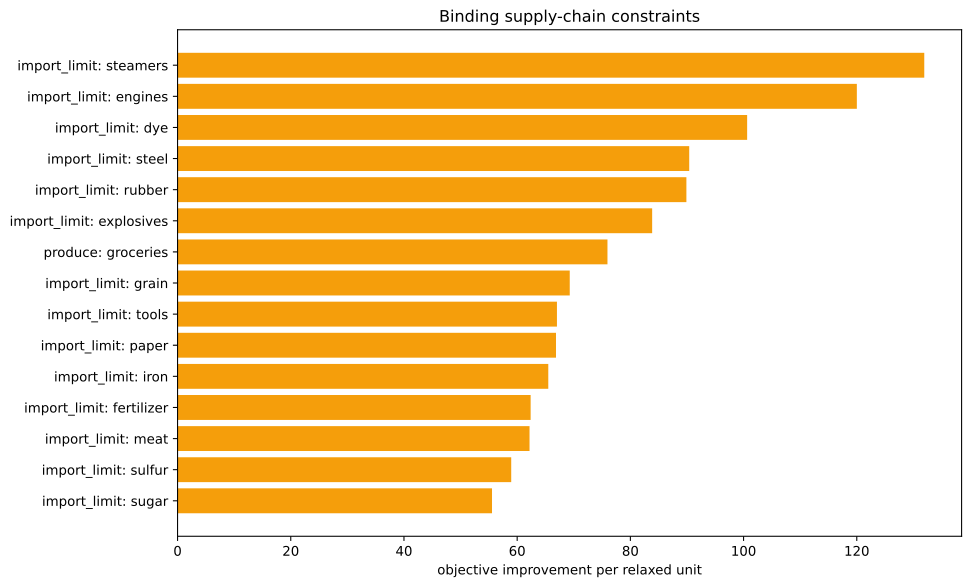

The data file committed next to this chart (first rows):
kind, family, label, realized_value, bound, slack, residual, binding, solver_marginal, improvement_per_unit
inequality, import_limit, ammunition, 0.0, 0.0, 0.0, 0.0, True, -0.0, 0.0
inequality, import_limit, small_arms, 0.0, 0.0, 0.0, 0.0, True, -0.0, 0.0
inequality, import_limit, artillery, 0.0, 0.0, 0.0, 0.0, True, -0.0, 0.0
inequality, import_limit, tanks, 0.0, 0.0, 0.0, 0.0, True, -0.0, 0.0
inequality, import_limit, aeroplanes, 0.0, 0.0, 0.0, 0.0, True, -0.0, 0.0
inequality, import_limit, manowars, 0.0, 0.0, 0.0, 0.0, True, -0.0, 0.0
inequality, import_limit, ironclads, 0.0, 0.0, 0.0, 0.0, True, -0.0, 0.0
inequality, import_limit, grain, 0.0, 0.0, 0.0, 0.0, True, -69.29, 69.29
inequality, import_limit, fish, 0.0, 0.0, 0.0, 0.0, True, -41.46, 41.46
inequality, import_limit, fabric, 0.0, 0.0, 0.0, 0.0, True, -0.0, 0.0
inequality, import_limit, wood, 0.0, 0.0, 0.0, 0.0, True, -41.56, 41.56
inequality, import_limit, groceries, -3333, 0.0, 3333, 0.0, False, -0.0, 0.0
inequality, import_limit, clothes, 0.0, 0.0, 0.0, 0.0, True, -0.0, 0.0
inequality, import_limit, furniture, 0.0, 0.0, 0.0, 0.0, True, -0.0, 0.0
inequality, import_limit, paper, 0.0, 0.0, 0.0, 0.0, True, -66.86, 66.86
inequality, import_limit, services, 0.0, 0.0, 0.0, 0.0, True, -0.0, 0.0
inequality, import_limit, transportation, -1.0658141036401503e-14, 0.0, 1.0658141036401503e-14, 0.0, True, -48.66, 48.66
inequality, import_limit, electricity, 2.1316282072803006e-14, 0.0, -2.1316282072803006e-14, 0.0, True, -54.73, 54.73
inequality, import_limit, merchant_marine, 0.0, 0.0, 0.0, 0.0, True, -0.0, 0.0
inequality, import_limit, clippers, 0.0, 0.0, 0.0, 0.0, True, -0.0, 0.0
inequality, import_limit, steamers, 7.105427357601002e-15, 0.0, -7.105427357601002e-15, 0.0, True, -131.9, 131.9
inequality, import_limit, silk, 0.0, 0.0, 0.0, 0.0, True, -0.0, 0.0
inequality, import_limit, dye, 0.0, 0.0, 0.0, 0.0, True, -100.6, 100.6
inequality, import_limit, sulfur, 7.105427357601002e-15, 0.0, -7.105427357601002e-15, 0.0, True, -58.95, 58.95
inequality, import_limit, coal, -2.842170943040401e-14, 0.0, 2.842170943040401e-14, 0.0, True, -50.82, 50.82
inequality, import_limit, iron, 5.684341886080802e-14, 0.0, -5.684341886080802e-14, 0.0, True, -65.5, 65.5
inequality, import_limit, lead, 0.0, 0.0, 0.0, 0.0, True, -0.0, 0.0
inequality, import_limit, hardwood, 0.0, 0.0, 0.0, 0.0, True, -0.0, 0.0
inequality, import_limit, rubber, 1.7763568394002505e-15, 0.0, -1.7763568394002505e-15, 0.0, True, -89.9, 89.9
inequality, import_limit, oil, -8.43769498715119e-15, 0.0, 8.43769498715119e-15, 0.0, True, -46.87, 46.87
inequality, import_limit, engines, 7.105427357601002e-15, 0.0, -7.105427357601002e-15, 0.0, True, -120, 120
inequality, import_limit, steel, 5.684341886080802e-14, 0.0, -5.684341886080802e-14, 0.0, True, -90.4, 90.4
inequality, import_limit, glass, 0.0, 0.0, 0.0, 0.0, True, -0.0, 0.0
inequality, import_limit, fertilizer, 0.0, 0.0, 0.0, 0.0, True, -62.38, 62.38
inequality, import_limit, tools, 2.842170943040401e-14, 0.0, -2.842170943040401e-14, 0.0, True, -67.03, 67.03
inequality, import_limit, explosives, -2.842170943040401e-14, 0.0, 2.842170943040401e-14, 0.0, True, -83.85, 83.85
inequality, import_limit, porcelain, 0.0, 0.0, 0.0, 0.0, True, -0.0, 0.0
inequality, import_limit, meat, 0.0, 0.0, 0.0, 0.0, True, -62.18, 62.18
inequality, import_limit, fruit, 0.0, 0.0, 0.0, 0.0, True, -0.0, 0.0
inequality, import_limit, liquor, 0.0, 0.0, 0.0, 0.0, True, -0.0, 0.0
inequality, import_limit, wine, 0.0, 0.0, 0.0, 0.0, True, -0.0, 0.0
inequality, import_limit, tea, 0.0, 0.0, 0.0, 0.0, True, -0.0, 0.0
inequality, import_limit, coffee, 0.0, 0.0, 0.0, 0.0, True, -0.0, 0.0
inequality, import_limit, sugar, -7.105427357601002e-15, 0.0, 7.105427357601002e-15, 0.0, True, -55.56, 55.56
inequality, import_limit, tobacco, 0.0, 0.0, 0.0, 0.0, True, -0.0, 0.0
inequality, import_limit, opium, 0.0, 0.0, 0.0, 0.0, True, -0.0, 0.0
inequality, import_limit, automobiles, 0.0, 0.0, 0.0, 0.0, True, -0.0, 0.0
inequality, import_limit, telephones, 0.0, 0.0, 0.0, 0.0, True, -0.0, 0.0
inequality, import_limit, radios, 0.0, 0.0, 0.0, 0.0, True, -0.0, 0.0
inequality, import_limit, luxury_clothes, 0.0, 0.0, 0.0, 0.0, True, -0.0, 0.0
inequality, import_limit, luxury_furniture, 0.0, 0.0, 0.0, 0.0, True, -0.0, 0.0
inequality, import_limit, gold, 0.0, 0.0, 0.0, 0.0, True, -0.0, 0.0
inequality, import_limit, fine_art, 0.0, 0.0, 0.0, 0.0, True, -0.0, 0.0
inequality, produce, groceries, -3333, -3333, 4.547473508864641e-13, 0.0, True, -75.95, 75.95
inequality, building_limits, building_dye_plantation, 0.0, 0.0, 0.0, 0.0, True, -0.0, 0.0
equality, era_cap, era_cap, 0.0, 0.0, , 0.0, True, -0.0, 
equality, banned_pms, pm_diesel_engines+pm_oil-fired_plant+pm_…, 0.0, 0.0, , 0.0, True, -3695, 
equality, banned_building_groups, bg_gold_fields, 0.0, 0.0, , 0.0, True, -0.0, 
equality, banned_building_groups, bg_army, 0.0, 0.0, , 0.0, True, -0.0, 
equality, banned_building_groups, bg_conscription, 0.0, 0.0, , 0.0, True, -0.0, 
... 18 more rows
